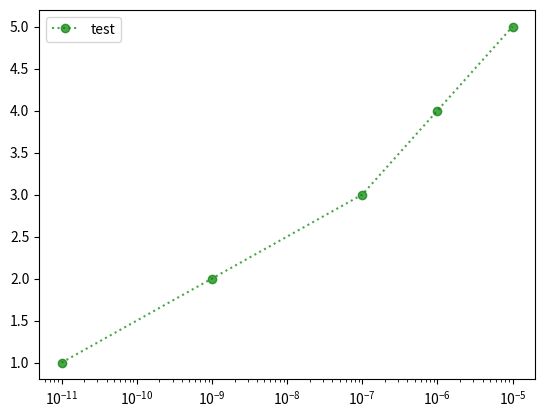

Reproduce this figure in Python.
import matplotlib.pyplot as plt
import numpy as np
#x轴采用对数坐标
x=[1e-11,1e-9,1e-7,1e-6,1e-5]
y=[1,2,3,4,5]
plt.semilogx(x,y,linewidth =1.5, color='green', linestyle='dotted',label='test',alpha=0.7,marker='o')
plt.legend()
plt.show()
